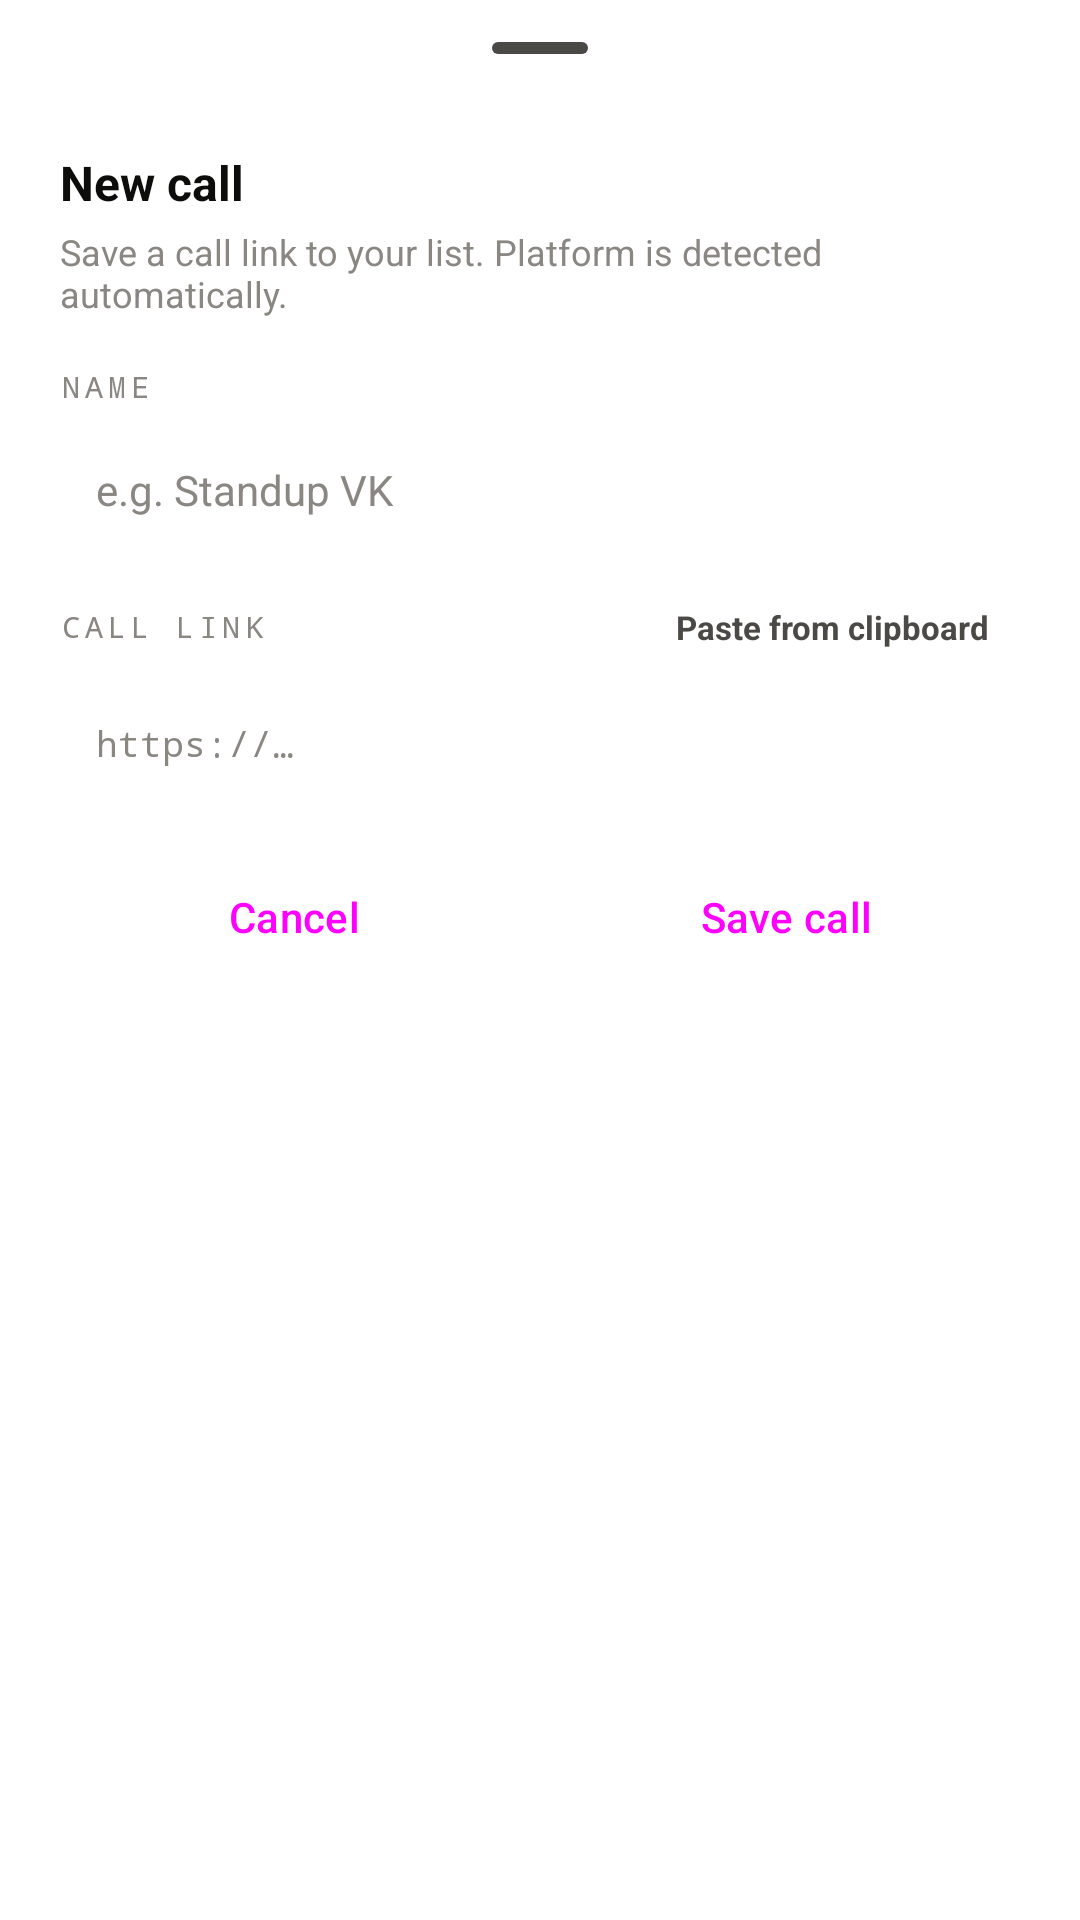

Reconstruct the res/layout file that produces this screen, plus the resources it refers to.
<!-- AndroidManifest.xml: application theme Theme.WhitelistBypass -->
<!-- res/layout/sheet_add_destination.xml -->
<?xml version="1.0" encoding="utf-8"?>
<androidx.core.widget.NestedScrollView xmlns:android="http://schemas.android.com/apk/res/android"
    xmlns:app="http://schemas.android.com/apk/res-auto"
    android:layout_width="match_parent"
    android:layout_height="wrap_content"
    android:clipToPadding="false"
    android:fillViewport="true">

    <LinearLayout
        android:layout_width="match_parent"
        android:layout_height="wrap_content"
        android:orientation="vertical"
        android:paddingHorizontal="20dp"
        android:paddingTop="2dp"
        android:paddingBottom="24dp">

        <com.google.android.material.bottomsheet.BottomSheetDragHandleView
            android:layout_width="wrap_content"
            android:layout_height="wrap_content"
            android:layout_gravity="center_horizontal" />

        <TextView
            android:layout_width="wrap_content"
            android:layout_height="wrap_content"
            android:text="@string/sheet_new_title"
            android:textColor="@color/ink"
            android:textSize="16sp"
            android:textStyle="bold" />

        <TextView
            android:layout_width="match_parent"
            android:layout_height="wrap_content"
            android:layout_marginTop="4dp"
            android:text="@string/sheet_new_sub"
            android:textColor="@color/ink_3"
            android:textSize="12sp" />

        <TextView
            android:layout_width="wrap_content"
            android:layout_height="wrap_content"
            android:layout_marginTop="16dp"
            android:layout_marginBottom="6dp"
            android:fontFamily="monospace"
            android:letterSpacing="0.16"
            android:textAllCaps="true"
            android:text="@string/sheet_field_name"
            android:textColor="@color/ink_3"
            android:textSize="10sp" />

        <EditText
            android:id="@+id/inputName"
            android:layout_width="match_parent"
            android:layout_height="wrap_content"
            android:background="@drawable/bg_input"
            android:hint="@string/sheet_field_name_hint"
            android:inputType="text"
            android:padding="12dp"
            android:textColor="@color/ink"
            android:textColorHint="@color/ink_3"
            android:textSize="14sp" />

        <LinearLayout
            android:layout_width="match_parent"
            android:layout_height="wrap_content"
            android:layout_marginTop="12dp"
            android:layout_marginBottom="6dp"
            android:gravity="center_vertical"
            android:orientation="horizontal">

            <TextView
                android:layout_width="0dp"
                android:layout_height="wrap_content"
                android:layout_weight="1"
                android:fontFamily="monospace"
                android:letterSpacing="0.16"
                android:textAllCaps="true"
                android:text="@string/sheet_field_link"
                android:textColor="@color/ink_3"
                android:textSize="10sp" />

            <LinearLayout
                android:id="@+id/pasteChip"
                android:layout_width="wrap_content"
                android:layout_height="wrap_content"
                android:background="@drawable/bg_paste_chip"
                android:clickable="true"
                android:focusable="true"
                android:gravity="center_vertical"
                android:orientation="horizontal"
                android:paddingStart="8dp"
                android:paddingEnd="10dp"
                android:paddingVertical="5dp">

                <ImageView
                    android:layout_width="13dp"
                    android:layout_height="13dp"
                    android:layout_marginEnd="6dp"
                    android:src="@drawable/ic_paste"
                    app:tint="@color/ink_2" />

                <TextView
                    android:id="@+id/pasteChipLabel"
                    android:layout_width="wrap_content"
                    android:layout_height="wrap_content"
                    android:text="@string/paste_from_clipboard"
                    android:textColor="@color/ink_2"
                    android:textSize="11sp"
                    android:textStyle="bold" />
            </LinearLayout>
        </LinearLayout>

        <EditText
            android:id="@+id/inputLink"
            android:layout_width="match_parent"
            android:layout_height="wrap_content"
            android:background="@drawable/bg_input"
            android:fontFamily="monospace"
            android:hint="@string/sheet_field_link_hint"
            android:inputType="textUri"
            android:padding="12dp"
            android:textColor="@color/ink"
            android:textColorHint="@color/ink_3"
            android:textSize="12sp" />

        <LinearLayout
            android:layout_width="match_parent"
            android:layout_height="wrap_content"
            android:layout_marginTop="14dp"
            android:gravity="end"
            android:orientation="horizontal">

            <Button
                android:id="@+id/buttonCancel"
                style="@style/Widget.Material3.Button.TextButton"
                android:layout_width="0dp"
                android:layout_height="wrap_content"
                android:layout_weight="1"
                android:text="@string/sheet_cancel" />

            <Button
                android:id="@+id/buttonSave"
                style="@style/Widget.Material3.Button"
                android:layout_width="0dp"
                android:layout_height="wrap_content"
                android:layout_marginStart="8dp"
                android:layout_weight="1"
                android:backgroundTint="@color/accent_emerald"
                android:text="@string/sheet_save" />
        </LinearLayout>
    </LinearLayout>
</androidx.core.widget.NestedScrollView>
<!-- resources referenced by this layout -->
<resources>
  <color name="accent_emerald">#FF7B1C2A</color>
  <color name="ink">#FF0D0D0C</color>
  <color name="ink_2">#FF4A4946</color>
  <color name="ink_3">#FF8A8782</color>
  <string name="paste_from_clipboard">Paste from clipboard</string>
  <string name="sheet_cancel">Cancel</string>
  <string name="sheet_field_link">Call link</string>
  <string name="sheet_field_link_hint">https://…</string>
  <string name="sheet_field_name">Name</string>
  <string name="sheet_field_name_hint">e.g. Standup VK</string>
  <string name="sheet_new_sub">Save a call link to your list. Platform is detected automatically.</string>
  <string name="sheet_new_title">New call</string>
  <string name="sheet_save">Save call</string>
  <style name="Theme.WhitelistBypass" parent="Base.Theme.WhitelistBypass" />
  <style name="Base.Theme.WhitelistBypass" parent="Theme.Material3.DayNight.NoActionBar">
          <item name="colorPrimary">@color/accent_emerald</item>
          <item name="colorOnPrimary">@color/panel_bg</item>
          <item name="colorPrimaryContainer">@color/accent_emerald_soft</item>
          <item name="colorOnPrimaryContainer">@color/accent_emerald</item>
          <item name="colorSecondary">@color/accent_emerald</item>
          <item name="colorOnSecondary">@color/panel_bg</item>
          <item name="colorSecondaryContainer">@color/accent_emerald_soft</item>
          <item name="colorOnSecondaryContainer">@color/accent_emerald</item>
          <item name="colorTertiary">@color/accent_emerald</item>
          <item name="colorOnTertiary">@color/panel_bg</item>
          <item name="colorTertiaryContainer">@color/accent_emerald_soft</item>
          <item name="colorOnTertiaryContainer">@color/accent_emerald</item>
          <item name="android:colorBackground">@color/surface_bg</item>
          <item name="colorSurface">@color/panel_bg</item>
          <item name="colorSurfaceVariant">@color/panel_2</item>
          <item name="colorSurfaceContainer">@color/panel_2</item>
          <item name="colorOnSurface">@color/ink</item>
          <item name="colorOnSurfaceVariant">@color/ink_2</item>
          <item name="colorOutline">@color/hair_strong</item>
          <item name="colorOutlineVariant">@color/hair</item>
          <item name="colorError">@color/error_red</item>
          <item name="bottomSheetDialogTheme">@style/ThemeOverlay.WhitelistBypass.BottomSheetDialog</item>
      </style>
  <color name="panel_bg">#FFFFFFFF</color>
  <color name="accent_emerald_soft">#1F7B1C2A</color>
  <color name="surface_bg">#FFFFFFFF</color>
  <color name="panel_2">#FFF9F8F4</color>
  <color name="hair_strong">#290D0D0C</color>
  <color name="hair">#140D0D0C</color>
  <color name="error_red">#FFD32F2F</color>
  <style name="ThemeOverlay.WhitelistBypass.BottomSheetDialog" parent="ThemeOverlay.Material3.BottomSheetDialog">
          <item name="bottomSheetStyle">@style/Widget.WhitelistBypass.BottomSheet</item>
          <item name="android:windowAnimationStyle">@style/Animation.Design.BottomSheetDialog</item>
          <item name="android:windowSoftInputMode">adjustResize</item>
      </style>
  <style name="Widget.WhitelistBypass.BottomSheet" parent="Widget.Material3.BottomSheet.Modal">
          <item name="shapeAppearance">@style/ShapeAppearance.WhitelistBypass.BottomSheet</item>
          <item name="backgroundTint">@color/panel_bg</item>
      </style>
  <style name="ShapeAppearance.WhitelistBypass.BottomSheet" parent="">
          <item name="cornerFamily">rounded</item>
          <item name="cornerSizeTopLeft">24dp</item>
          <item name="cornerSizeTopRight">24dp</item>
          <item name="cornerSizeBottomLeft">0dp</item>
          <item name="cornerSizeBottomRight">0dp</item>
      </style>
</resources>
